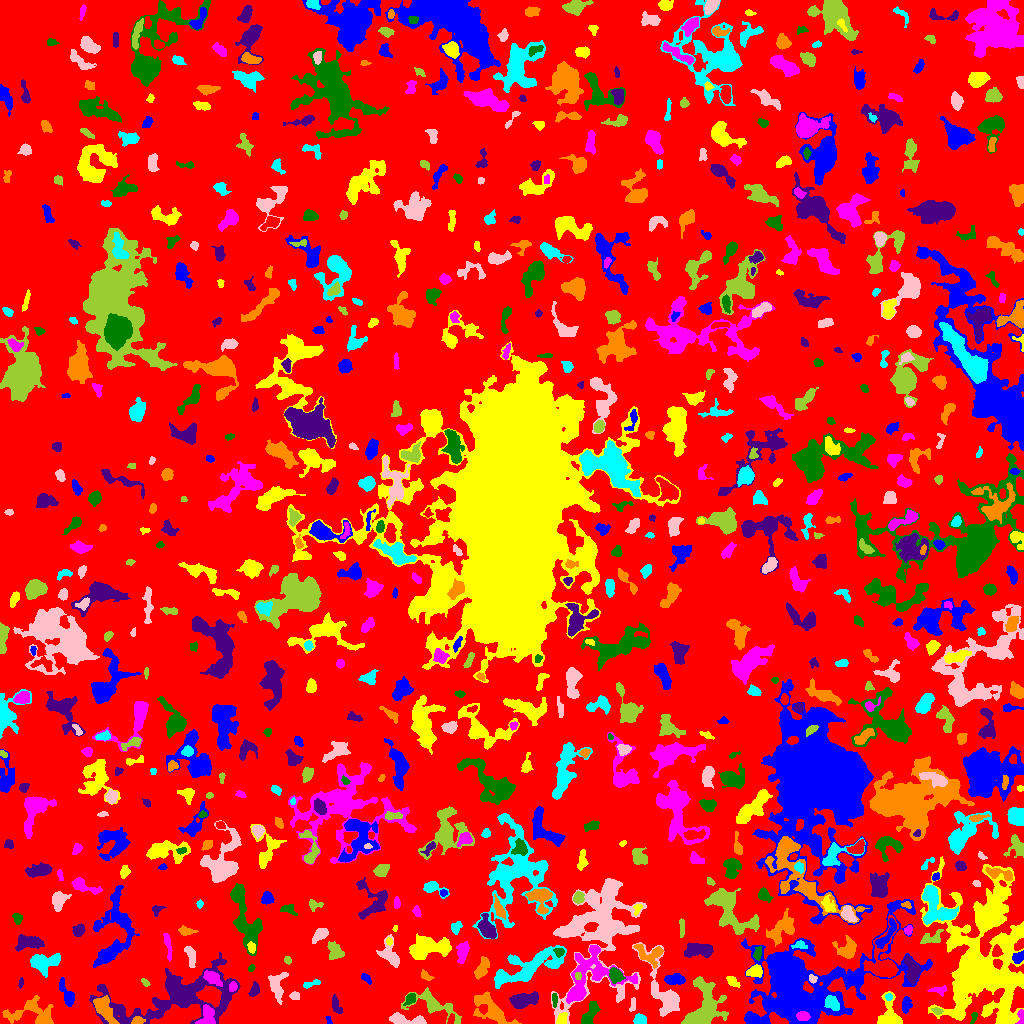

The data file committed next to this chart (first rows):
ID, X, Y, A, B, theta, total_flux, mu_max, mu_median, mu_mean, R_fwhm, R_e, R10, R90, x_start, x_end, y_start, y_end, area, greylevel
0, 516.5, 512.2, 295.5, 294.3, 1.371, 2459857, 17.0, 3.0, 3.339, 44.6, 251.9, 99.21, 389.3, 0, 1023, 0, 1023, 736787, 3.339
1, 328.5, 3.719, 2.54, 1.06, -1.24, 89.0, 5.0, 2.0, 2.07, 2.523, 2.034, 0.5642, 2.932, 325, 332, 0, 7, 43, 13.07
2, 888.9, 9.325, 8.741, 4.916, -1.514, 1217, 7.0, 3.0, 3.153, 7.181, 6.155, 2.394, 9.525, 877, 902, 0, 32, 386, 10.15
3, 1021, 6.634, 4.357, 1.622, 1.564, 216.0, 5.0, 2.0, 2.512, 3.613, 2.821, 1.128, 4.406, 1015, 1023, 0, 14, 86, 14.51
4, 973.8, 5.942, 3.3, 1.382, 1.197, 104.0, 4.0, 2.0, 1.651, 3.241, 2.394, 0.7979, 3.827, 970, 977, 0, 11, 63, 10.65
5, 177.1, 26.95, 36.71, 12.9, 0.1809, 11490, 13.0, 4.0, 4.305, 11.13, 16.21, 5.89, 25.59, 89, 240, 0, 71, 2669, 9.305
6, 137.4, 2.798, 3.085, 1.843, 0.1814, 188.0, 5.0, 2.0, 2.112, 3.09, 2.821, 1.128, 4.583, 131, 145, 0, 7, 89, 13.11
7, 639.3, 3.541, 2.606, 2.421, 0.06094, 471.0, 9.0, 4.0, 3.861, 3.989, 3.192, 1.262, 4.853, 633, 646, 0, 10, 122, 11.86
8, 405, 3.794, 10.58, 2.339, -0.1175, 829.0, 9.0, 3.0, 3.059, 3.523, 5.14, 1.784, 8.156, 389, 426, 0, 11, 271, 12.06
9, 704.7, 15.97, 12.19, 7.411, 1.234, 4176, 14.0, 4.0, 4.314, 8.349, 8.849, 3.241, 14.38, 681, 728, 0, 47, 968, 11.31
10, 450.7, 3.665, 2.839, 1.532, 1.254, 173.0, 5.0, 3.0, 2.662, 3.241, 2.523, 0.9772, 3.949, 447, 454, 0, 10, 65, 12.66
11, 753.2, 3.508, 4.803, 2.323, -0.1617, 783.0, 12.0, 3.0, 4.399, 4.37, 3.523, 1.382, 5.809, 746, 768, 0, 10, 178, 14.4
12, 561.9, 4.266, 3.27, 2.131, 0.9889, 222.0, 4.0, 2.0, 1.965, 4.82, 3.29, 1.262, 4.918, 556, 567, 0, 11, 113, 10.96
13, 802.6, 7.188, 3.131, 2.229, -0.1322, 544.0, 9.0, 5.0, 4.61, 4.406, 3.478, 1.382, 5.262, 796, 810, 3, 12, 118, 23.61
14, 589.6, 8.485, 6.937, 2.488, 1.064, 767.0, 8.0, 3.0, 3.08, 5.642, 4.652, 1.784, 7.356, 581, 600, 0, 22, 249, 10.08
15, 335.8, 18.59, 4.935, 1.846, -1.211, 381.0, 7.0, 3.0, 2.822, 3.7, 3.523, 1.262, 5.557, 332, 342, 10, 29, 135, 12.82
16, 36.3, 7.632, 12.42, 6.138, -0.2149, 2137, 19.0, 2.0, 3.568, 3.989, 5.698, 1.954, 11.1, 2, 53, 0, 28, 599, 9.568
17, 832, 20.46, 3.931, 2.858, -0.8414, 1006, 12.0, 5.0, 5.467, 5.293, 4.297, 1.693, 6.723, 824, 839, 13, 28, 184, 17.47
18, 632.6, 18.15, 4.009, 1.461, 1.422, 183.0, 7.0, 2.0, 2.44, 1.693, 2.821, 0.9772, 4.406, 629, 635, 12, 26, 75, 9.44
19, 936.8, 12.6, 2.816, 1.593, -0.3125, 273.0, 7.0, 4.0, 4.136, 3.613, 2.706, 1.128, 4.068, 931, 943, 9, 16, 66, 13.14
20, 251.1, 18.89, 10.41, 5.978, -1.566, 1753, 11.0, 4.0, 4.174, 5.171, 6.531, 2.394, 10.17, 239, 265, 7, 47, 420, 9.174
21, 67.42, 28.47, 7.286, 2.676, -1.114, 972.0, 10.0, 4.0, 4.172, 5.14, 4.652, 1.784, 7.506, 59, 74, 17, 46, 233, 9.172
22, 979, 57.81, 31.43, 20.28, -1.5, 38299, 46.0, 5.0, 6.926, 8.612, 19.17, 5.698, 36.17, 920, 1023, 0, 167, 5530, 11.93
23, 206.2, 5.206, 5.497, 3.575, 1.319, 1409, 27.0, 4.0, 5.871, 2.523, 3.949, 1.262, 7.092, 195, 215, 0, 19, 240, 15.87
24, 410.3, 24.97, 2.714, 1.981, 0.8112, 279.0, 7.0, 2.0, 2.536, 3.192, 2.877, 1.128, 4.652, 403, 415, 18, 30, 110, 13.54
25, 523.1, 23.22, 6.812, 3.123, 0.2361, 1672, 12.0, 5.0, 4.67, 6.507, 5.67, 2.185, 8.849, 509, 538, 15, 32, 358, 10.67
26, 103.5, 14.88, 7.441, 3.387, -0.9916, 1677, 13.0, 4.0, 4.557, 4.951, 5.642, 2.111, 9.08, 93, 119, 0, 28, 368, 13.56
27, 888.8, 26.53, 1.725, 1.579, -0.4601, 106.0, 5.0, 2.0, 2.12, 2.394, 2.034, 0.7979, 3.338, 885, 892, 23, 30, 50, 13.12
28, 294.8, 27.47, 2.253, 1.978, -0.1045, 123.0, 4.0, 2.0, 1.597, 3.568, 2.706, 0.9772, 4.222, 289, 299, 24, 32, 77, 12.6
29, 433.1, 18.93, 13.69, 5.121, -0.3825, 1217, 7.0, 2.0, 2.283, 5.89, 6.699, 2.523, 11.11, 401, 461, 0, 36, 533, 10.28
30, 389.5, 37.49, 10.03, 4.759, -0.2258, 1823, 13.0, 2.0, 3.357, 5.382, 5.944, 2.257, 10.37, 355, 405, 25, 53, 543, 10.36
31, 906.4, 18.61, 3.738, 2.306, 1.488, 552.0, 9.0, 4.0, 3.971, 4.068, 3.656, 1.382, 5.698, 902, 912, 10, 27, 139, 10.97
32, 1003, 10.65, 5.409, 1.983, 1.332, 766.0, 13.0, 4.0, 4.377, 3.478, 3.785, 1.382, 6.308, 998, 1008, 0, 26, 175, 16.38
33, 938.8, 33.08, 4.696, 2.09, 0.009084, 297.0, 4.0, 3.0, 2.7, 5.614, 3.523, 1.493, 5.323, 927, 946, 27, 38, 110, 9.7
34, 554.5, 23.34, 3.66, 1.209, -1.551, 176.0, 5.0, 2.0, 2.444, 3.338, 2.706, 0.9772, 4.107, 552, 557, 16, 30, 72, 11.44
35, 254.6, 33.62, 3.164, 1.981, 1.115, 434.0, 10.0, 3.0, 3.678, 3.613, 3.09, 1.128, 5.015, 248, 259, 27, 42, 118, 13.68
36, 491.9, 13.47, 11.4, 4.548, -0.6787, 1803, 11.0, 3.0, 3.147, 4.72, 7.092, 2.585, 11.37, 473, 521, 0, 32, 573, 9.147
37, 311, 39.78, 5.202, 1.402, 0.286, 179.0, 4.0, 2.0, 1.865, 4.334, 2.985, 1.128, 4.687, 303, 320, 35, 44, 96, 10.86
38, 277.1, 38.86, 7.645, 4.056, 1.552, 1632, 10.0, 5.0, 5.231, 7.485, 5.726, 2.257, 8.813, 268, 288, 19, 51, 312, 13.23
39, 145.1, 40.95, 2.293, 1.378, -0.7523, 162.0, 7.0, 2.5, 2.893, 2.326, 2.185, 0.7979, 3.568, 141, 150, 37, 45, 56, 11.89
40, 138.7, 56.86, 8.08, 6.067, -1.246, 1149, 12.0, 3.0, 3.42, 3.656, 5.754, 2.034, 9.202, 124, 153, 36, 70, 336, 9.42
41, 674.6, 44.11, 5.126, 2.462, 0.004494, 704.0, 7.0, 4.0, 3.52, 5.917, 4.549, 1.871, 6.794, 664, 685, 39, 50, 200, 10.52
42, 732.4, 42.41, 3.695, 2.105, -0.7239, 373.0, 7.0, 3.0, 3.36, 3.827, 3.338, 1.262, 5.202, 726, 740, 36, 47, 111, 11.36
43, 232.9, 36.83, 2.319, 1.701, 1.354, 298.0, 9.0, 3.0, 3.87, 2.764, 2.394, 0.9772, 4.068, 229, 237, 32, 42, 77, 15.87
44, 615.3, 48.49, 3.625, 2.972, -1.087, 762.0, 10.0, 4.0, 4.164, 4.886, 4.107, 1.596, 6.482, 609, 625, 40, 56, 183, 14.16
45, 20.7, 40.51, 2.496, 1.1, 1.365, 53.0, 2.0, 1.0, 1.128, 3.432, 2.034, 0.7979, 3.141, 18, 23, 35, 46, 47, 9.128
46, 425.9, 47.81, 3.567, 1.829, -0.5821, 190.0, 4.0, 2.0, 2.111, 4.406, 2.985, 1.128, 4.687, 421, 434, 43, 54, 90, 11.11
47, 529, 55.72, 21.65, 5.666, 0.3773, 4357, 12.0, 4.0, 4.107, 8.777, 10.36, 3.909, 16.19, 494, 566, 35, 78, 1061, 9.107
48, 812.6, 45.06, 1.966, 1.678, -0.8259, 204.0, 7.0, 3.0, 3.238, 3.038, 2.326, 0.9772, 3.568, 809, 817, 40, 49, 63, 16.24
49, 577.7, 47.48, 1.861, 1.434, -1.564, 99.0, 4.0, 2.0, 2.02, 3.192, 2.111, 0.7979, 3.192, 575, 581, 44, 51, 49, 17.02
50, 347.3, 21.12, 54.58, 12.72, 0.02992, 9749, 14.0, 3.0, 3.657, 8.463, 16.05, 5.14, 25.87, 266, 464, 0, 58, 2666, 8.657
51, 365.6, 45.18, 3.21, 1.468, -0.8619, 142.0, 5.0, 2.0, 1.732, 2.706, 2.459, 0.9772, 3.989, 361, 371, 39, 50, 82, 11.73
52, 754.2, 51.71, 3.807, 2.59, 0.2679, 676.0, 9.0, 4.0, 4.048, 4.652, 3.909, 1.493, 6.18, 746, 762, 46, 59, 167, 12.05
53, 211.4, 46.28, 4.574, 2.292, -0.5565, 439.0, 8.0, 2.0, 2.131, 4.297, 3.827, 1.382, 6.283, 203, 222, 37, 53, 206, 13.13
54, 251.4, 55.54, 1.692, 1.286, 0.4651, 57.0, 3.0, 1.0, 1.239, 2.459, 1.954, 0.5642, 2.985, 248, 255, 52, 59, 46, 8.239
55, 912.1, 53.9, 6.564, 3.055, -1.271, 1527, 11.0, 5.0, 5.056, 6.555, 5.382, 2.111, 8.349, 904, 920, 38, 68, 302, 14.06
56, 481.5, 54.28, 5.832, 2.617, 1.127, 823.0, 9.0, 3.0, 3.758, 4.184, 4.652, 1.784, 7.399, 474, 489, 44, 67, 219, 8.758
57, 513.2, 63.7, 2.369, 1.417, -0.2552, 132.0, 5.0, 2.0, 2.316, 2.877, 2.326, 0.9772, 3.568, 509, 518, 60, 67, 57, 11.32
58, 190.7, 68.07, 5.54, 2.096, -1.363, 540.0, 8.0, 3.0, 3.176, 4.618, 4.029, 1.493, 6.308, 184, 195, 56, 77, 170, 9.176
59, 287.9, 63.48, 1.731, 1.431, -1.007, 88.0, 5.0, 1.0, 1.571, 2.111, 1.871, 0.5642, 3.192, 284, 291, 59, 67, 56, 9.571
... 743 more rows
